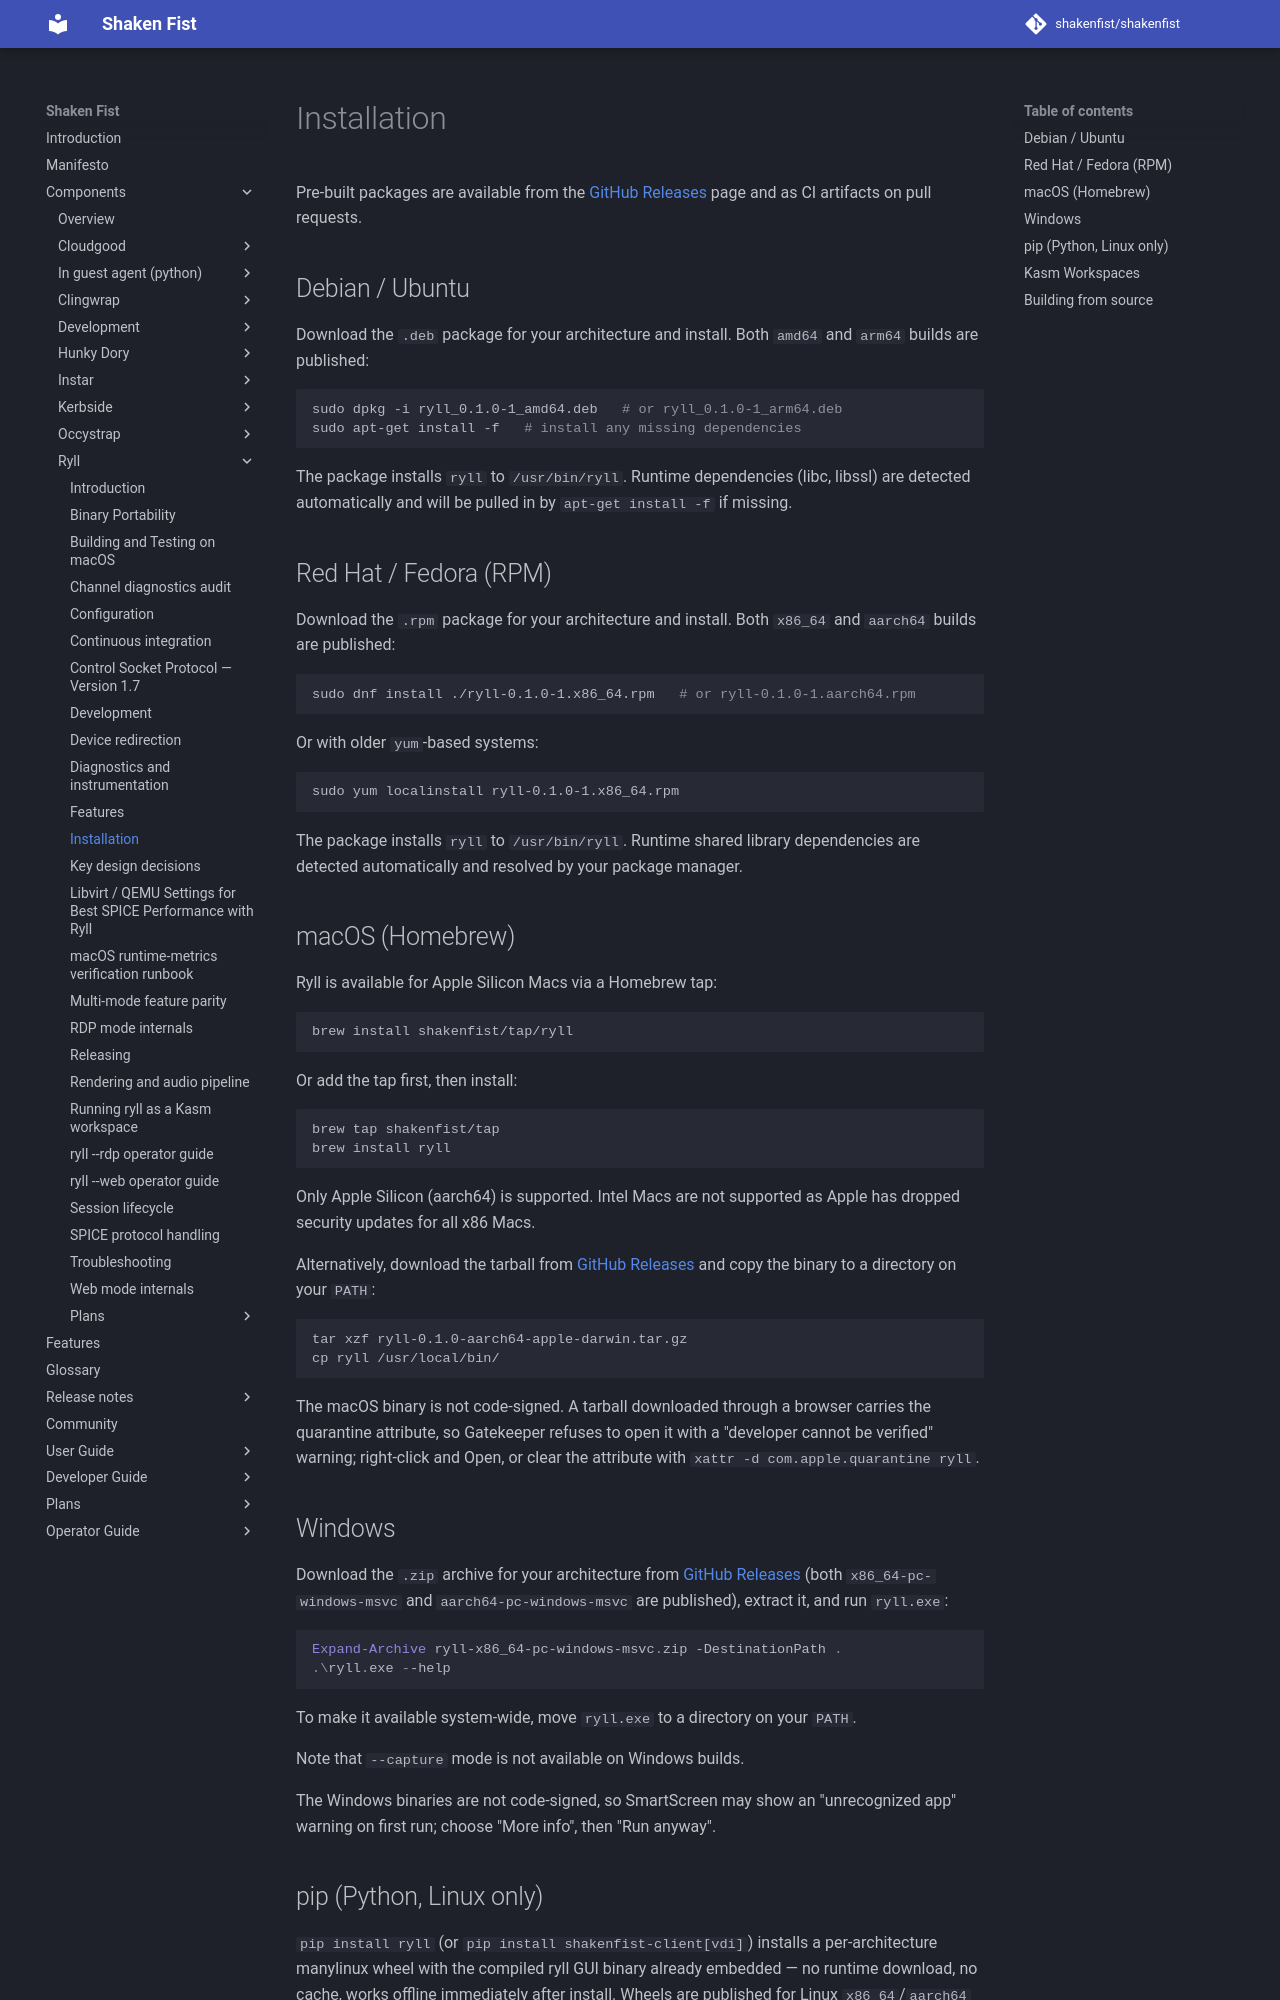

repository: shakenfist/shakenfist · page: components/ryll/installation/index.html · generator: mkdocs

# Installation

Pre-built packages are available from the
[GitHub Releases](https://github.com/shakenfist/ryll/releases) page
and as CI artifacts on pull requests.

## Debian / Ubuntu

Download the `.deb` package for your architecture and install. Both
`amd64` and `arm64` builds are published:

```bash
sudo dpkg -i ryll_0.1.0-1_amd64.deb   # or ryll_0.1.0-1_arm64.deb
sudo apt-get install -f   # install any missing dependencies
```

The package installs `ryll` to `/usr/bin/ryll`. Runtime dependencies
(libc, libssl) are detected automatically and will be pulled in by
`apt-get install -f` if missing.

## Red Hat / Fedora (RPM)

Download the `.rpm` package for your architecture and install. Both
`x86_64` and `aarch64` builds are published:

```bash
sudo dnf install ./ryll-0.1.0-1.x86_64.rpm   # or ryll-0.1.0-1.aarch64.rpm
```

Or with older `yum`-based systems:

```bash
sudo yum localinstall ryll-0.1.0-1.x86_64.rpm
```

The package installs `ryll` to `/usr/bin/ryll`. Runtime shared library
dependencies are detected automatically and resolved by your package
manager.

## macOS (Homebrew)

Ryll is available for Apple Silicon Macs via a Homebrew tap:

```bash
brew install shakenfist/tap/ryll
```

Or add the tap first, then install:

```bash
brew tap shakenfist/tap
brew install ryll
```

Only Apple Silicon (aarch64) is supported. Intel Macs are not
supported as Apple has dropped security updates for all x86 Macs.

Alternatively, download the tarball from
[GitHub Releases](https://github.com/shakenfist/ryll/releases)
and copy the binary to a directory on your `PATH`:

```bash
tar xzf ryll-0.1.0-aarch64-apple-darwin.tar.gz
cp ryll /usr/local/bin/
```

The macOS binary is not code-signed. A tarball downloaded through a
browser carries the quarantine attribute, so Gatekeeper refuses to open
it with a "developer cannot be verified" warning; right-click and Open,
or clear the attribute with `xattr -d com.apple.quarantine ryll`.

## Windows

Download the `.zip` archive for your architecture from
[GitHub Releases](https://github.com/shakenfist/ryll/releases)
(both `x86_64-pc-windows-msvc` and `aarch64-pc-windows-msvc` are
published), extract it, and run `ryll.exe`:

```powershell
Expand-Archive ryll-x86_64-pc-windows-msvc.zip -DestinationPath .
.\ryll.exe --help
```

To make it available system-wide, move `ryll.exe` to a directory
on your `PATH`.

Note that `--capture` mode is not available on Windows builds.

The Windows binaries are not code-signed, so SmartScreen may show an
"unrecognized app" warning on first run; choose "More info", then "Run
anyway".
